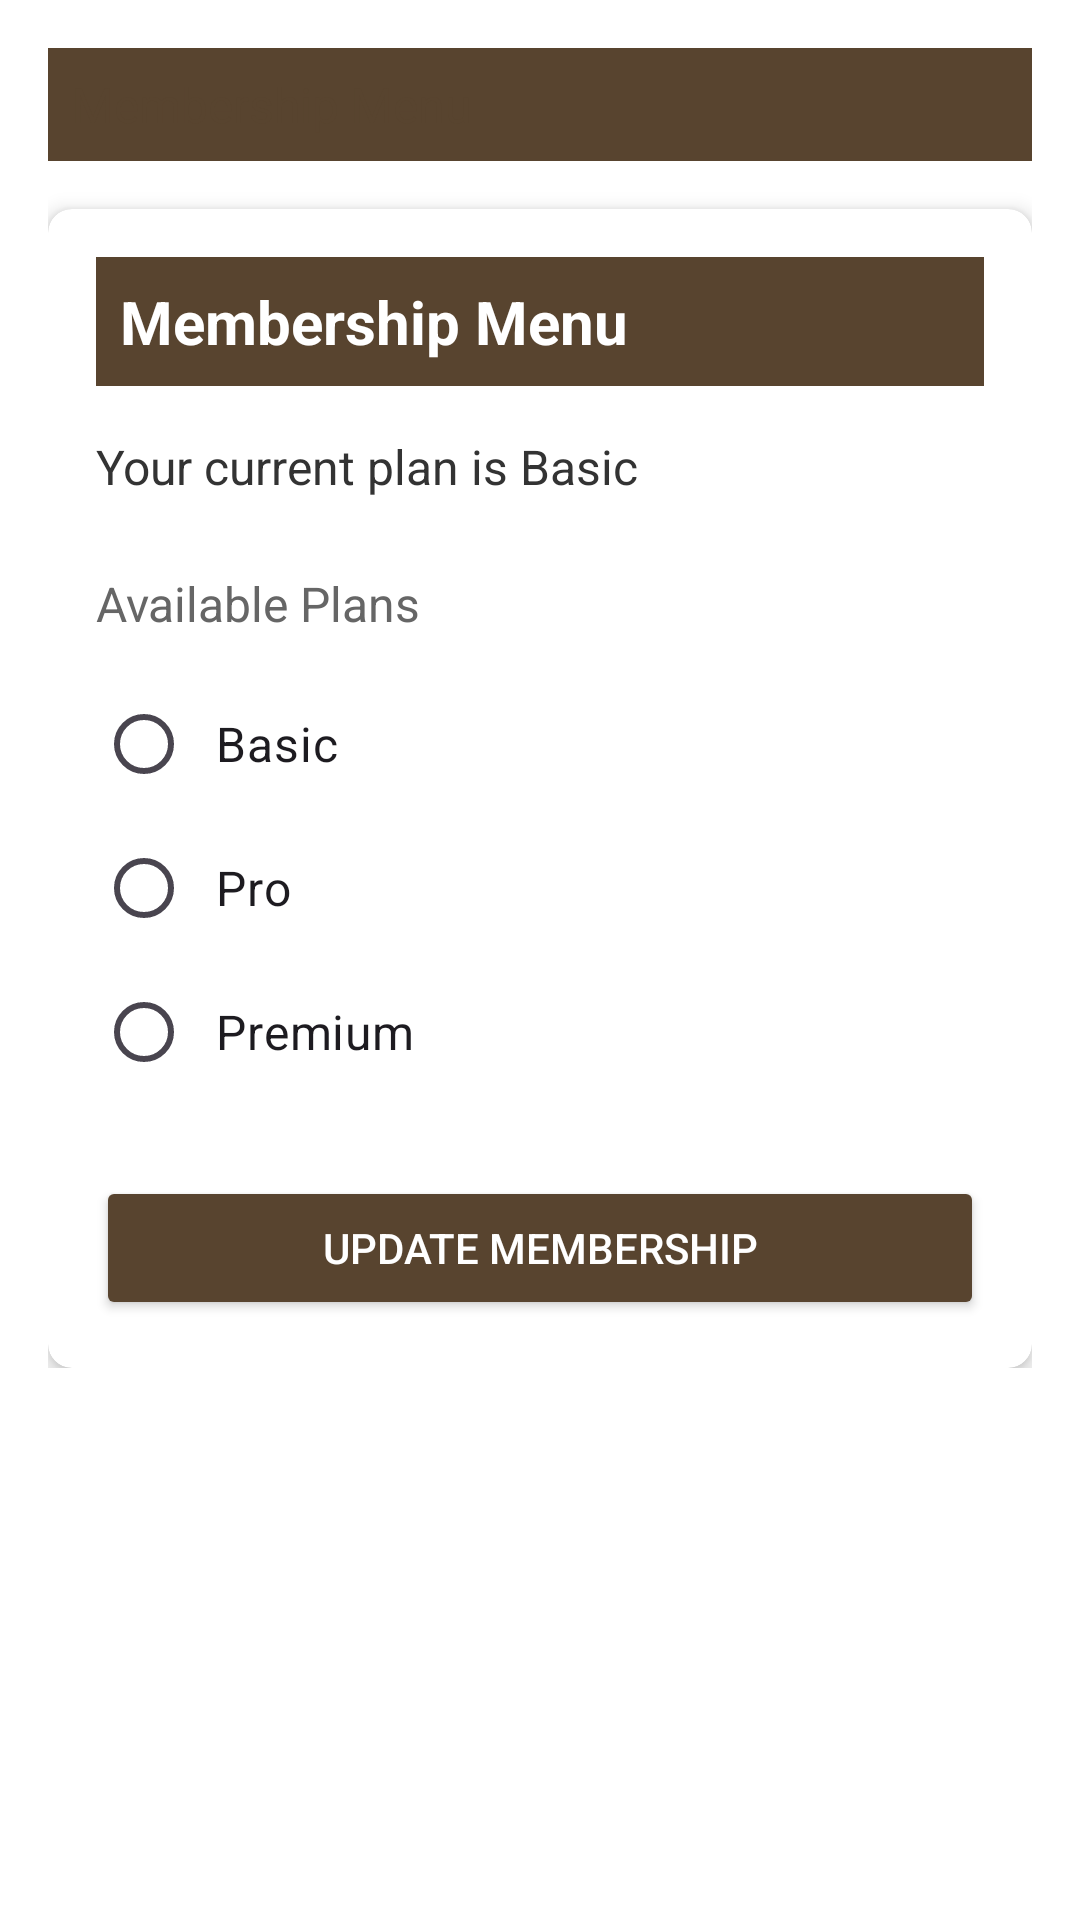

Produce the Android XML layout that renders to this screen, including the resource entries it uses.
<!-- AndroidManifest.xml: application theme Theme.RAMSolutions -->
<!-- res/layout/activity_membership.xml -->
<?xml version="1.0" encoding="utf-8"?>
<ScrollView xmlns:android="http://schemas.android.com/apk/res/android"
    xmlns:app="http://schemas.android.com/apk/res-auto"
    xmlns:tools="http://schemas.android.com/tools"
    android:layout_width="match_parent"
    android:layout_height="match_parent"
    android:background="@color/white"
    tools:context=".MainActivity">

    <RelativeLayout
        android:layout_width="match_parent"
        android:layout_height="match_parent"
        android:padding="16dp">

        
        <TextView
            android:id="@+id/tvHeader"
            android:layout_width="match_parent"
            android:layout_height="wrap_content"
            android:text="Membership Menu"
            android:background="@color/brown"
            android:textColor="@color/brown"
            android:textSize="16sp"
            android:padding="8dp" />

        
        <androidx.cardview.widget.CardView
            android:id="@+id/cardMembership"
            android:layout_width="match_parent"
            android:layout_height="match_parent"
            android:layout_below="@id/tvHeader"
            android:layout_marginTop="16dp"
            app:cardCornerRadius="8dp"
            app:cardElevation="4dp">

            <LinearLayout
                android:layout_width="match_parent"
                android:layout_height="match_parent"
                android:orientation="vertical"

                android:padding="16dp">

                <TextView
                    android:layout_width="match_parent"
                    android:layout_height="wrap_content"
                    android:background="@color/brown"
                    android:padding="8dp"
                    android:text="Membership Menu"
                    android:textColor="#FFFFFF"
                    android:textSize="20sp"
                    android:textStyle="bold" />

                <LinearLayout
                    android:layout_width="match_parent"
                    android:layout_height="wrap_content"
                    android:layout_marginTop="16dp"
                    android:orientation="horizontal">

                    <TextView
                        android:layout_width="wrap_content"
                        android:layout_height="wrap_content"
                        android:text="Your current plan is Basic"
                        android:textColor="#333333"
                        android:textSize="16sp" />

                </LinearLayout>

                
                <TextView
                    android:layout_width="match_parent"
                    android:layout_height="wrap_content"
                    android:layout_marginTop="24dp"
                    android:layout_marginBottom="12dp"
                    android:text="Available Plans"
                    android:textColor="#666666"
                    android:textSize="16sp" />

                
                <RadioGroup
                    android:id="@+id/radioGroupPlans"
                    android:layout_width="match_parent"
                    android:layout_height="wrap_content"
                    android:orientation="vertical">

                    <RadioButton
                        android:id="@+id/radioPlanBasic"
                        android:layout_width="match_parent"
                        android:layout_height="wrap_content"
                        android:padding="8dp"
                        android:text="Basic"
                        android:textSize="16sp" />

                    <RadioButton
                        android:id="@+id/radioPlanPro"
                        android:layout_width="match_parent"
                        android:layout_height="wrap_content"
                        android:padding="8dp"
                        android:text="Pro"
                        android:textSize="16sp" />

                    <RadioButton
                        android:id="@+id/radioPlanPremium"
                        android:layout_width="match_parent"
                        android:layout_height="wrap_content"
                        android:padding="8dp"
                        android:text="Premium"
                        android:textSize="16sp" />
                </RadioGroup>

                
                <Button
                    android:id="@+id/btnUpdateMembership"
                    android:layout_width="match_parent"
                    android:layout_height="wrap_content"
                    android:layout_marginTop="24dp"
                    android:backgroundTint="@color/brown"
                    android:padding="12dp"
                    android:text="Update Membership"
                    android:textColor="#FFFFFF" />
            </LinearLayout>
        </androidx.cardview.widget.CardView>


    </RelativeLayout>
</ScrollView>
<!-- resources referenced by this layout -->
<resources>
  <color name="brown">#58442F</color>
  <color name="white">#FFFFFFFF</color>
  <style name="Theme.RAMSolutions" parent="Base.Theme.RAMSolutions" />
  <style name="Base.Theme.RAMSolutions" parent="Theme.Material3.DayNight.NoActionBar">
          
          
      </style>
</resources>
